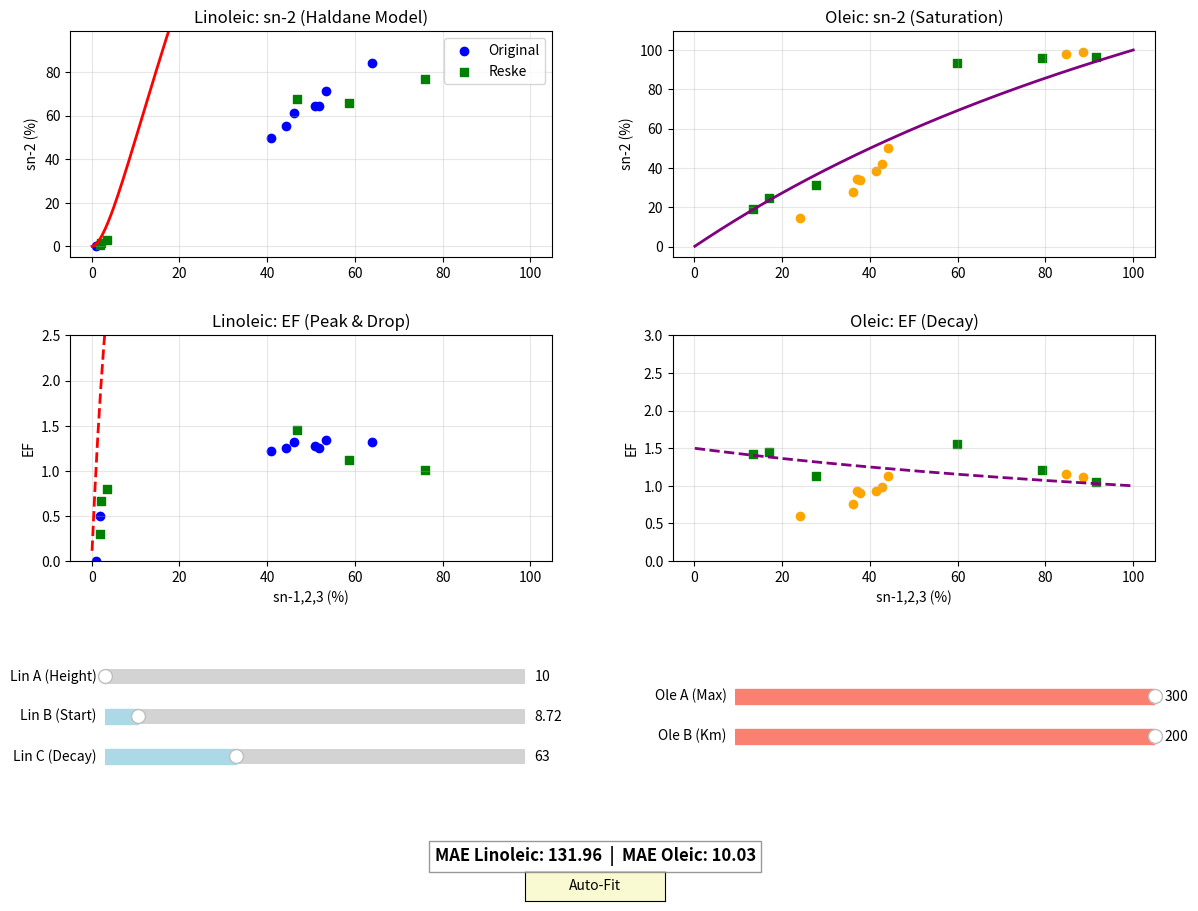

Reproduce this figure in Python.
import matplotlib.pyplot as plt
import numpy as np
from matplotlib.widgets import Slider, Button
from scipy.optimize import curve_fit

# --- 1. Данные (Original + Reske) ---
L_sn123_all = np.array([40.9, 46.2, 44.2, 1.1, 53.5, 1.8, 51.7, 50.8, 64.0, 
                        58.7, 76.0, 2.1, 46.8, 3.5, 2.0])
L_2_all     = np.array([49.8, 61.1, 55.2, 0.0, 71.5, 0.9, 64.5, 64.6, 84.1, 
                        65.7, 76.9, 1.4, 67.8, 2.8, 0.6])

O_sn123_all = np.array([44.1, 41.3, 42.8, 84.6, 36.2, 88.5, 37.1, 37.7, 24.1, 
                        27.8, 13.3, 91.5, 17.1, 59.8, 79.1])
O_2_all     = np.array([50.0, 38.6, 41.9, 97.9, 27.5, 98.9, 34.4, 33.9, 14.3, 
                        31.5, 18.9, 96.6, 24.9, 93.4, 95.9])

# Разделение для легенды
n_orig = 9
L_sn123_orig, L_2_orig = L_sn123_all[:n_orig], L_2_all[:n_orig]
L_sn123_resk, L_2_resk = L_sn123_all[n_orig:], L_2_all[n_orig:]
O_sn123_orig, O_2_orig = O_sn123_all[:n_orig], O_2_all[:n_orig]
O_sn123_resk, O_2_resk = O_sn123_all[n_orig:], O_2_all[n_orig:]

# Расчет EF
with np.errstate(divide='ignore', invalid='ignore'):
    EF_L_orig = L_2_orig / L_sn123_orig
    EF_L_resk = L_2_resk / L_sn123_resk
    EF_O_orig = O_2_orig / O_sn123_orig
    EF_O_resk = O_2_resk / O_sn123_resk
    
    # Для фиттинга (убираем NaN/Inf)
    EF_L_all = L_2_all / L_sn123_all
    valid_L = np.isfinite(EF_L_all)
    
    EF_O_all = O_2_all / O_sn123_all
    valid_O = np.isfinite(EF_O_all)

# --- 2. Модели ---

# --- Модель для Линолевой (Haldane: Рост -> Пик -> Спад) ---
def haldane_ef(x, A, B, C):
    """
    EF = (A * x) / (B + x + x^2/C)
    При малых x растет (как A/B * x), потом пик, потом падает к 0 (или к константе, если модифицировать).
    """
    denom = B + x + (x**2 / C)
    return (A * x) / denom

def haldane_abs(x, A, B, C):
    """ sn-2 = x * EF """
    return x * haldane_ef(x, A, B, C)

# --- Модель для Олеиновой (Michaelis EF: Спад) ---
def michaelis_ef(x, A, B):
    """ EF = A / (B + x) """
    return A / (B + x)

def michaelis_abs(x, A, B):
    """ sn-2 = (A * x) / (B + x) """
    return (A * x) / (B + x)


# --- 3. Авто-подбор параметров ---

# Линолевая (Haldane)
# Начальные прикидки: A=Высота, B=Старт, C=Ширина пика
try:
    popt_L, _ = curve_fit(haldane_ef, L_sn123_all[valid_L], EF_L_all[valid_L], 
                          p0=[100, 20, 50], bounds=(0.1, 1000))
    best_A_L, best_B_L, best_C_L = popt_L
except:
    best_A_L, best_B_L, best_C_L = 100, 20, 50 # Fallback

# Олеиновая (Michaelis)
try:
    popt_O, _ = curve_fit(michaelis_abs, O_sn123_all, O_2_all, 
                          p0=[150, 50], bounds=(0, 500))
    best_A_O, best_B_O = popt_O
except:
    best_A_O, best_B_O = 150, 50

# --- 4. Графики ---
x_range = np.linspace(0.1, 100, 300)

fig, axs = plt.subplots(2, 2, figsize=(14, 10))
plt.subplots_adjust(bottom=0.35, hspace=0.35, wspace=0.25)

ax_L_abs, ax_O_abs = axs[0]
ax_L_ef,  ax_O_ef  = axs[1]

# --- ЛИНОЛЕВАЯ (Haldane) ---
# Abs
ax_L_abs.scatter(L_sn123_orig, L_2_orig, c='blue', label='Original')
ax_L_abs.scatter(L_sn123_resk, L_2_resk, c='green', marker='s', label='Reske')
line_L_abs, = ax_L_abs.plot(x_range, haldane_abs(x_range, best_A_L, best_B_L, best_C_L), c='red', lw=2)
ax_L_abs.set_title('Linoleic: sn-2 (Haldane Model)')
ax_L_abs.set_ylabel('sn-2 (%)')
ax_L_abs.grid(True, alpha=0.3)
ax_L_abs.legend()

# EF
ax_L_ef.scatter(L_sn123_orig, EF_L_orig, c='blue')
ax_L_ef.scatter(L_sn123_resk, EF_L_resk, c='green', marker='s')
line_L_ef, = ax_L_ef.plot(x_range, haldane_ef(x_range, best_A_L, best_B_L, best_C_L), c='red', lw=2, linestyle='--')
ax_L_ef.set_title('Linoleic: EF (Peak & Drop)')
ax_L_ef.set_ylabel('EF')
ax_L_ef.set_xlabel('sn-1,2,3 (%)')
ax_L_ef.grid(True, alpha=0.3)
ax_L_ef.set_ylim(0, 2.5)

# --- ОЛЕИНОВАЯ (Michaelis) ---
# Abs
ax_O_abs.scatter(O_sn123_orig, O_2_orig, c='orange', label='Original')
ax_O_abs.scatter(O_sn123_resk, O_2_resk, c='green', marker='s', label='Reske')
line_O_abs, = ax_O_abs.plot(x_range, michaelis_abs(x_range, best_A_O, best_B_O), c='purple', lw=2)
ax_O_abs.set_title('Oleic: sn-2 (Saturation)')
ax_O_abs.set_ylabel('sn-2 (%)')
ax_O_abs.grid(True, alpha=0.3)

# EF
ax_O_ef.scatter(O_sn123_orig, EF_O_orig, c='orange')
ax_O_ef.scatter(O_sn123_resk, EF_O_resk, c='green', marker='s')
line_O_ef, = ax_O_ef.plot(x_range, michaelis_ef(x_range, best_A_O, best_B_O), c='purple', lw=2, linestyle='--')
ax_O_ef.set_title('Oleic: EF (Decay)')
ax_O_ef.set_ylabel('EF')
ax_O_ef.set_xlabel('sn-1,2,3 (%)')
ax_O_ef.grid(True, alpha=0.3)
ax_O_ef.set_ylim(0, 3.0)

# --- 5. Виджеты ---
axcolor = 'lightgoldenrodyellow'

# Linoleic Sliders (Haldane)
ax_AL = plt.axes([0.15, 0.22, 0.3, 0.03], facecolor=axcolor)
ax_BL = plt.axes([0.15, 0.18, 0.3, 0.03], facecolor=axcolor)
ax_CL = plt.axes([0.15, 0.14, 0.3, 0.03], facecolor=axcolor)

# Oleic Sliders (Michaelis)
ax_AO = plt.axes([0.60, 0.20, 0.3, 0.03], facecolor=axcolor)
ax_BO = plt.axes([0.60, 0.16, 0.3, 0.03], facecolor=axcolor)

# Слайдеры L
s_AL = Slider(ax_AL, 'Lin A (Height)', 10.0, 300.0, valinit=best_A_L, color='lightblue')
s_BL = Slider(ax_BL, 'Lin B (Start)', 1.0, 100.0, valinit=best_B_L, color='lightblue')
s_CL = Slider(ax_CL, 'Lin C (Decay)', 1.0, 200.0, valinit=best_C_L, color='lightblue')

# Слайдеры O
s_AO = Slider(ax_AO, 'Ole A (Max)', 10.0, 300.0, valinit=best_A_O, color='salmon')
s_BO = Slider(ax_BO, 'Ole B (Km)', 1.0, 200.0, valinit=best_B_O, color='salmon')

# Текст MAE
mae_text = plt.figtext(0.5, 0.05, '', ha='center', fontsize=12, fontweight='bold', 
                       bbox=dict(facecolor='white', alpha=0.8, edgecolor='gray'))

# Кнопка сброса
resetax = plt.axes([0.45, 0.01, 0.1, 0.03])
button = Button(resetax, 'Auto-Fit', color=axcolor, hovercolor='0.975')

def update(val):
    # Linoleic params
    al, bl, cl = s_AL.val, s_BL.val, s_CL.val
    # Oleic params
    ao, bo = s_AO.val, s_BO.val
    
    # Update Lines
    line_L_abs.set_ydata(haldane_abs(x_range, al, bl, cl))
    line_L_ef.set_ydata(haldane_ef(x_range, al, bl, cl))
    
    line_O_abs.set_ydata(michaelis_abs(x_range, ao, bo))
    line_O_ef.set_ydata(michaelis_ef(x_range, ao, bo))
    
    # Calc MAE (Absolute values)
    pred_L = haldane_abs(L_sn123_all, al, bl, cl)
    mae_L = np.mean(np.abs(L_2_all - pred_L))
    
    pred_O = michaelis_abs(O_sn123_all, ao, bo)
    mae_O = np.mean(np.abs(O_2_all - pred_O))
    
    mae_text.set_text(f"MAE Linoleic: {mae_L:.2f}  |  MAE Oleic: {mae_O:.2f}")
    fig.canvas.draw_idle()

def reset(event):
    s_AL.set_val(best_A_L)
    s_BL.set_val(best_B_L)
    s_CL.set_val(best_C_L)
    s_AO.set_val(best_A_O)
    s_BO.set_val(best_B_O)

s_AL.on_changed(update)
s_BL.on_changed(update)
s_CL.on_changed(update)
s_AO.on_changed(update)
s_BO.on_changed(update)
button.on_clicked(reset)

update(None)
plt.show()
